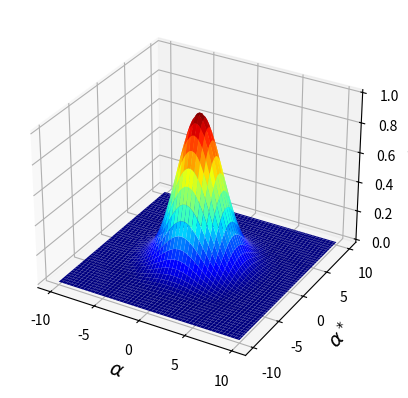

Python code for this plot:
import numpy as np
import matplotlib.pyplot as plt
from matplotlib import cm

x=np.linspace(-10,10, num=100)
y=np.linspace(-10,10, num=100)

x, y = np.meshgrid(x, y)

z = np.exp(-0.1*x**2-0.1*y**2)

fig = plt.figure()
ax = fig.add_subplot(111, projection='3d')
ax.plot_surface(x,y,z, cmap=cm.jet)
ax.set_xlabel(r'$\alpha$', fontsize=14)
ax.set_ylabel(r'$\alpha^*$', fontsize=14)

ax.zaxis.set_rotate_label(False)
ax.set_zlabel(r'$W(\mathbf{x})$', fontsize=14, rotation=0, labelpad=10)


plt.show()
